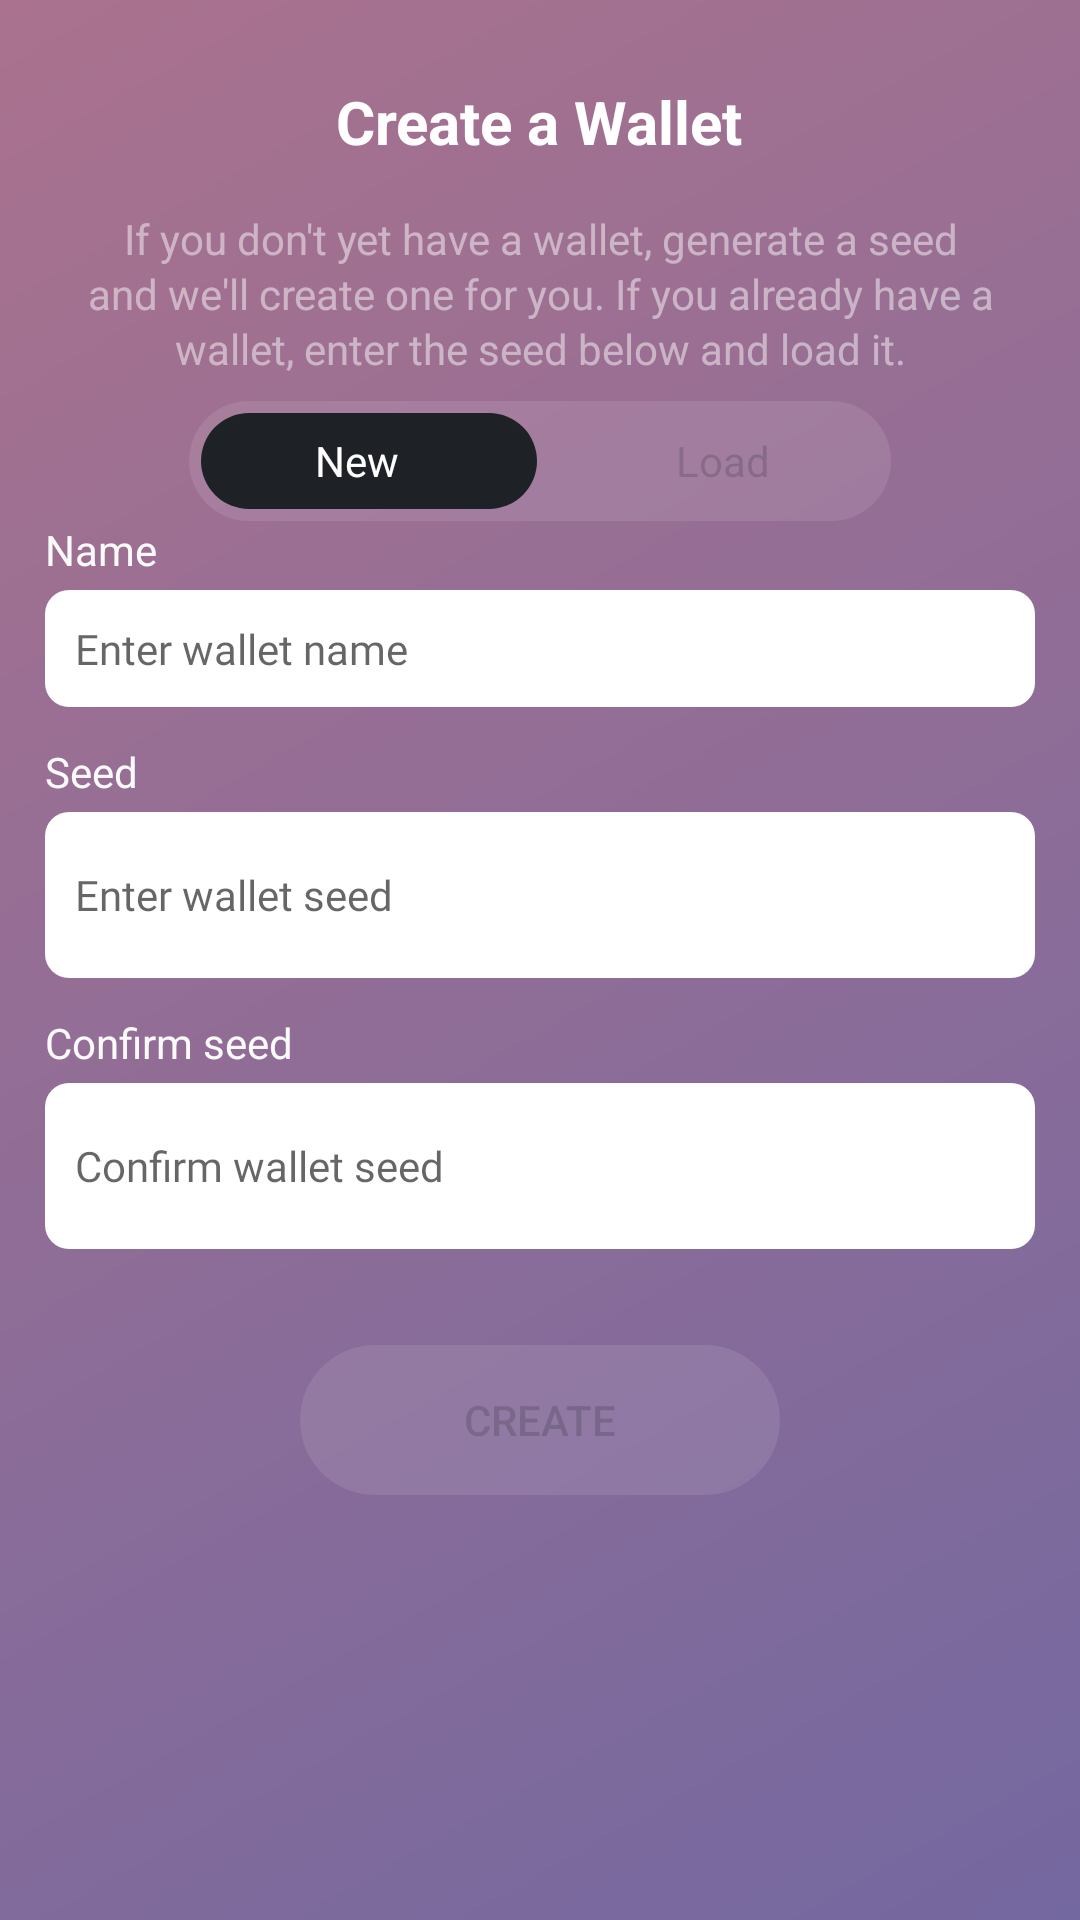

Produce the Android XML layout that renders to this screen, including the resource entries it uses.
<!-- AndroidManifest.xml: application theme AppTheme -->
<!-- res/layout/new_wallet_activity.xml -->
<?xml version="1.0" encoding="utf-8"?>
<LinearLayout xmlns:android="http://schemas.android.com/apk/res/android"
    android:layout_width="fill_parent"
    android:layout_height="fill_parent"
    android:background="@drawable/pin_gradient_brown"
    android:orientation="vertical">

    <LinearLayout
        android:layout_width="fill_parent"
        android:layout_height="fill_parent"
        android:orientation="vertical"
        android:padding="15.0dip">

        <TextView
            android:id="@+id/wallet_heading"
            android:layout_width="wrap_content"
            android:layout_height="wrap_content"
            android:layout_gravity="center"
            android:layout_marginTop="12.0dip"
            android:text="@string/wallet_heading"
            android:textColor="@color/white"
            android:textSize="20.0sp"
            android:textStyle="bold" />

        <TextView
            android:id="@+id/wallet_message"
            android:layout_width="wrap_content"
            android:layout_height="wrap_content"
            android:layout_gravity="center"
            android:layout_marginBottom="8.0dip"
            android:layout_marginLeft="8.0dip"
            android:layout_marginRight="8.0dip"
            android:layout_marginTop="16.0dip"
            android:gravity="center"
            android:lineSpacingExtra="2.0sp"
            android:text="@string/wallet_message"
            android:textColor="@color/almostWhiteTextTransparent"
            android:textSize="14.0sp" />

        <RelativeLayout
            android:id="@+id/switcher"
            android:layout_width="234.0dip"
            android:layout_height="40.0dip"
            android:layout_gravity="center_horizontal"
            android:background="@drawable/switch_background">

            <View
                android:id="@+id/new_slider_background"
                android:layout_width="112.0dip"
                android:layout_height="32.0dip"
                android:layout_centerVertical="true"
                android:layout_marginEnd="4.0dip"
                android:layout_marginStart="4.0dip"
                android:background="@drawable/switch_black_indicator" />

            <TextView
                android:id="@+id/new_label"
                android:layout_width="112.0dip"
                android:layout_height="wrap_content"
                android:layout_alignParentStart="true"
                android:layout_centerVertical="true"
                android:gravity="center"
                android:text="New"
                android:textColor="@color/white" />

            <View
                android:id="@+id/load_slider_background"
                android:layout_width="112.0dip"
                android:layout_height="32.0dip"
                android:layout_alignParentEnd="true"
                android:layout_centerVertical="true"
                android:background="@drawable/switch_black_indicator"
                android:visibility="gone" />

            <TextView
                android:id="@+id/load_label"
                android:layout_width="112.0dip"
                android:layout_height="wrap_content"
                android:layout_alignParentEnd="true"
                android:layout_centerVertical="true"
                android:gravity="center"
                android:text="Load"
                android:textColor="@color/lightGreyText" />
        </RelativeLayout>


        

        


            <TextView
                android:id="@+id/wallet_name_heading"
                android:layout_width="wrap_content"
                android:layout_height="wrap_content"
                android:gravity="start"
                android:text="@string/wallet_name_heading"
                android:textColor="@color/almostWhiteText"
                android:textSize="14.0sp" />

            <EditText
                android:id="@+id/wallet_name_text"
                style="@style/editTextWhiteBox"
                android:layout_width="fill_parent"
                android:layout_height="wrap_content"
                android:layout_marginTop="4.0dip"
                android:hint="@string/enter_wallet_name"
                android:inputType="text"
                android:lines="1"
                android:maxLines="1"
                android:minLines="1"
                android:padding="10.0dip" />

            <TextView
                android:id="@+id/wallet_seed_heading"
                android:layout_width="wrap_content"
                android:layout_height="wrap_content"
                android:layout_marginTop="12.0dip"
                android:gravity="start"
                android:text="@string/wallet_seed_heading"
                android:textColor="@color/almostWhiteText"
                android:textSize="14.0sp" />

            <EditText
                android:id="@+id/wallet_seed_text"
                style="@style/editTextWhiteBox"
                android:layout_width="fill_parent"
                android:layout_height="wrap_content"
                android:layout_marginTop="4.0dip"
                android:hint="@string/enter_wallet_seed"
                android:inputType="textMultiLine"
                android:lines="3"
                android:maxLines="5"
                android:minLines="2"
                android:padding="10.0dip" />

            <TextView
                android:id="@+id/wallet_confirm_seed_heading"
                android:layout_width="wrap_content"
                android:layout_height="wrap_content"
                android:layout_marginTop="12.0dip"
                android:gravity="start"
                android:text="@string/wallet_seed_confirm"
                android:textColor="@color/almostWhiteText"
                android:textSize="14.0sp" />

            <EditText
                android:id="@+id/wallet_seed_confirm"
                style="@style/editTextWhiteBox"
                android:layout_width="fill_parent"
                android:layout_height="wrap_content"
                android:layout_marginTop="4.0dip"
                android:hint="@string/confirm_wallet_seed"
                android:inputType="textMultiLine"
                android:lines="3"
                android:maxLines="5"
                android:minLines="2"
                android:padding="10.0dip" />

            <Button
                android:id="@+id/create_button"
                android:layout_width="160.0dip"
                android:layout_height="50.0dip"
                android:layout_gravity="center_horizontal"
                android:layout_margin="32.0dip"
                android:background="@drawable/sk_button_black"
                android:enabled="false"
                android:text="Create"
                android:textColor="@drawable/sk_button_black_text_color" />
        

        

    </LinearLayout>

</LinearLayout>
<!-- resources referenced by this layout -->
<resources>
  <color name="almostWhiteText">#fffafafa</color>
  <color name="almostWhiteTextTransparent">#80fafafa</color>
  <color name="lightGreyText">#331e2227</color>
  <color name="white">#ffffff</color>
  <!-- drawable pin_gradient_brown (drawable) -->
  <?xml version="1.0" encoding="utf-8"?>
  <shape
    xmlns:android="http://schemas.android.com/apk/res/android">
      <gradient android:startColor="#7468A0" android:endColor="#AA728E" android:angle="135.0" android:type="linear" />
  </shape>
  <!-- drawable sk_button_black (drawable) -->
  <?xml version="1.0" encoding="utf-8"?>
  <selector
    xmlns:android="http://schemas.android.com/apk/res/android">
      <item android:state_enabled="false" android:drawable="@drawable/button_inactive_bluegrey" />
      <item android:drawable="@drawable/button_active_black" />
  </selector>
  <!-- drawable sk_button_black_text_color (drawable) -->
  <?xml version="1.0" encoding="utf-8"?>
  <selector xmlns:android="http://schemas.android.com/apk/res/android">
      <item android:color="@color/lightGreyText" android:state_enabled="false" />
      <item android:color="@color/lightGreyAlmostWhite" />
  </selector>
  <!-- drawable switch_background (drawable) -->
  <?xml version="1.0" encoding="utf-8"?>
  <shape xmlns:android="http://schemas.android.com/apk/res/android"
      android:shape="rectangle">
      <solid android:color="@color/transparentWhite" />
      <corners android:radius="32.0dip" />
  </shape>
  <!-- drawable switch_black_indicator (drawable) -->
  <?xml version="1.0" encoding="utf-8"?>
  <shape xmlns:android="http://schemas.android.com/apk/res/android"
      android:shape="rectangle">
      <solid android:color="@color/darkText" />
      <corners android:radius="32.0dip" />
  </shape>
  <string name="confirm_wallet_seed">Confirm wallet seed</string>
  <string name="enter_wallet_name">Enter wallet name</string>
  <string name="enter_wallet_seed">Enter wallet seed</string>
  <string name="wallet_heading">Create a Wallet</string>
  <string name="wallet_message">If you don\'t yet have a wallet, generate a seed and we\'ll create one for you. If you already have a wallet, enter the seed below and load it.</string>
  <string name="wallet_name_heading">Name</string>
  <string name="wallet_seed_confirm">Confirm seed</string>
  <string name="wallet_seed_heading">Seed</string>
  <style name="editTextWhiteBox" parent="@android:style/Widget.EditText">
          <item name="android:textSize">14.0sp</item>
          <item name="android:textColor">@color/whiteEditTextColor</item>
          <item name="android:background">@drawable/rounded_white_rect</item>
          <item name="android:fontFamily">@font/skycoin_regular</item>
      </style>
  <style name="AppTheme" parent="Theme.AppCompat.Light.NoActionBar">
          
          <item name="colorPrimary">@color/colorPrimary</item>
          <item name="colorPrimaryDark">@color/colorPrimaryDark</item>
          <item name="colorAccent">@color/colorAccent</item>
      </style>
  <!-- drawable button_active_black (drawable) -->
  <?xml version="1.0" encoding="utf-8"?>
  <shape android:shape="rectangle"
    xmlns:android="http://schemas.android.com/apk/res/android">
      <solid android:color="@color/darkAlmostBlack" />
      <corners android:topLeftRadius="25.0dip" android:topRightRadius="25.0dip" android:bottomLeftRadius="25.0dip" android:bottomRightRadius="25.0dip" />
  </shape>
  <color name="lightGreyAlmostWhite">#fffbfbfb</color>
  <color name="transparentWhite">#19ffffff</color>
  <color name="darkText">#ff1e2227</color>
  <color name="whiteEditTextColor">#cc171a1d</color>
  <color name="colorPrimary">#679cc6</color>
  <color name="colorPrimaryDark">#468ea8</color>
  <color name="colorAccent">#FF4081</color>
  <color name="darkGreyTransparent">#1af0f0f0</color>
  <color name="darkAlmostBlack">#ff1e2227</color>
</resources>
